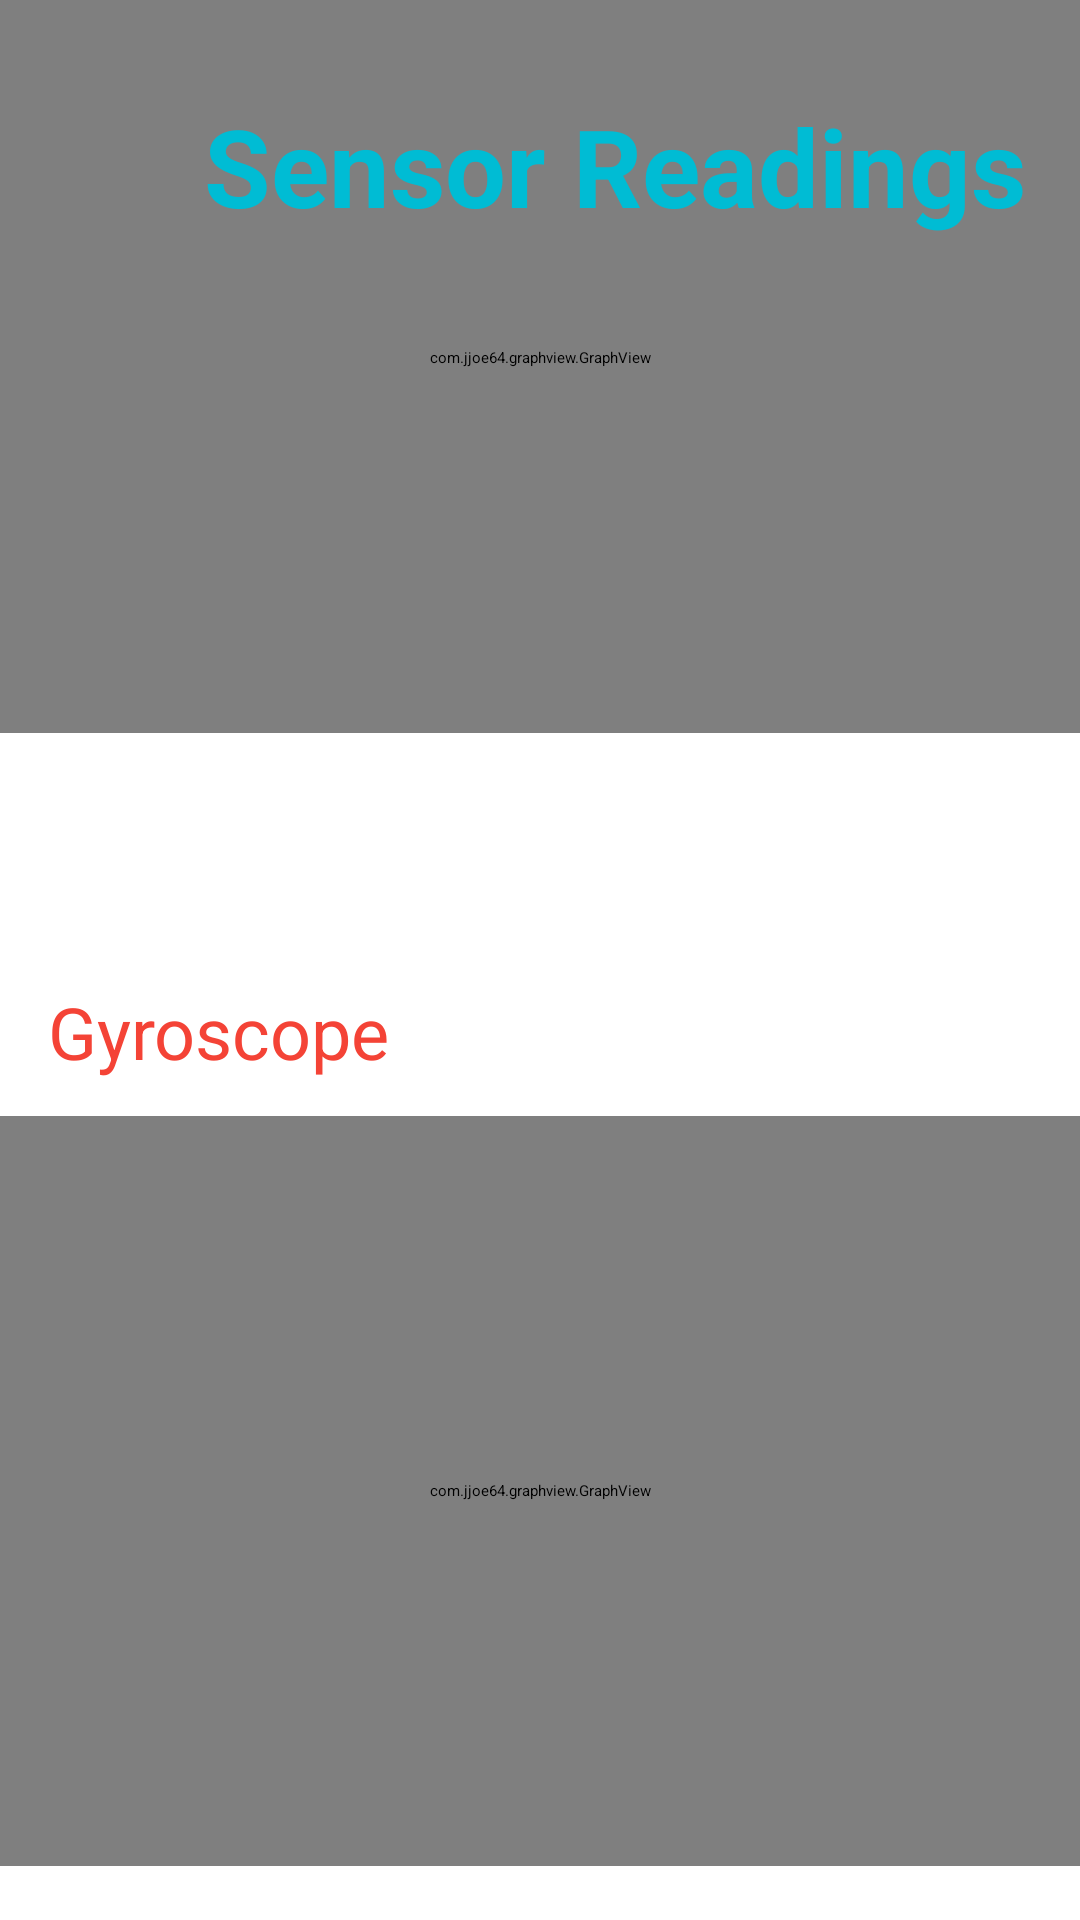

Layout XML and referenced resources for this Android screen:
<!-- AndroidManifest.xml: application theme Theme.CrashDetector -->
<!-- res/layout/activity_sensor_graph.xml -->
<?xml version="1.0" encoding="utf-8"?>
<androidx.constraintlayout.widget.ConstraintLayout xmlns:android="http://schemas.android.com/apk/res/android"
    xmlns:app="http://schemas.android.com/apk/res-auto"
    xmlns:tools="http://schemas.android.com/tools"
    android:layout_width="match_parent"
    android:layout_height="match_parent">

    <com.jjoe64.graphview.GraphView
        android:id="@+id/accelGraph"
        android:layout_width="match_parent"
        android:layout_height="250dp"
        android:layout_marginTop="128dp"
        app:layout_constraintTop_toBottomOf="@+id/gyroGraph"
        tools:layout_editor_absoluteX="0dp" />

    <com.jjoe64.graphview.GraphView
        android:id="@+id/gyroGraph"
        android:layout_width="match_parent"
        android:layout_height="250dp"
        android:layout_marginBottom="396dp"
        app:layout_constraintBottom_toBottomOf="parent"
        app:layout_constraintEnd_toEndOf="parent"
        app:layout_constraintHorizontal_bias="0.0"
        app:layout_constraintStart_toStartOf="parent" />

    <TextView
        android:id="@+id/textView"
        android:layout_width="wrap_content"
        android:layout_height="wrap_content"
        android:layout_marginStart="68dp"
        android:layout_marginTop="31dp"
        android:layout_marginEnd="68dp"
        android:text="Sensor Readings"
        android:textColor="#00BCD4"
        android:textSize="36dp"
        android:textStyle="bold"
        app:layout_constraintEnd_toEndOf="parent"
        app:layout_constraintHorizontal_bias="0.0"
        app:layout_constraintStart_toStartOf="parent"
        app:layout_constraintTop_toTopOf="parent" />

    <TextView
        android:id="@+id/textView3"
        android:layout_width="wrap_content"
        android:layout_height="wrap_content"
        android:layout_marginStart="16dp"
        android:layout_marginBottom="12dp"
        android:text="Accelerometer"
        android:textColor="#2196F3"
        android:textSize="24dp"
        app:layout_constraintBottom_toTopOf="@+id/gyroGraph"
        app:layout_constraintStart_toStartOf="parent" />

    <TextView
        android:id="@+id/textView4"
        android:layout_width="wrap_content"
        android:layout_height="wrap_content"
        android:layout_marginStart="16dp"
        android:layout_marginBottom="12dp"
        android:text="Gyroscope"
        android:textColor="#F44336"
        android:textSize="24dp"
        app:layout_constraintBottom_toTopOf="@+id/accelGraph"
        app:layout_constraintStart_toStartOf="parent" />

</androidx.constraintlayout.widget.ConstraintLayout>
<!-- resources referenced by this layout -->
<resources>
  <style name="Theme.CrashDetector" parent="Base.Theme.CrashDetector" />
</resources>
